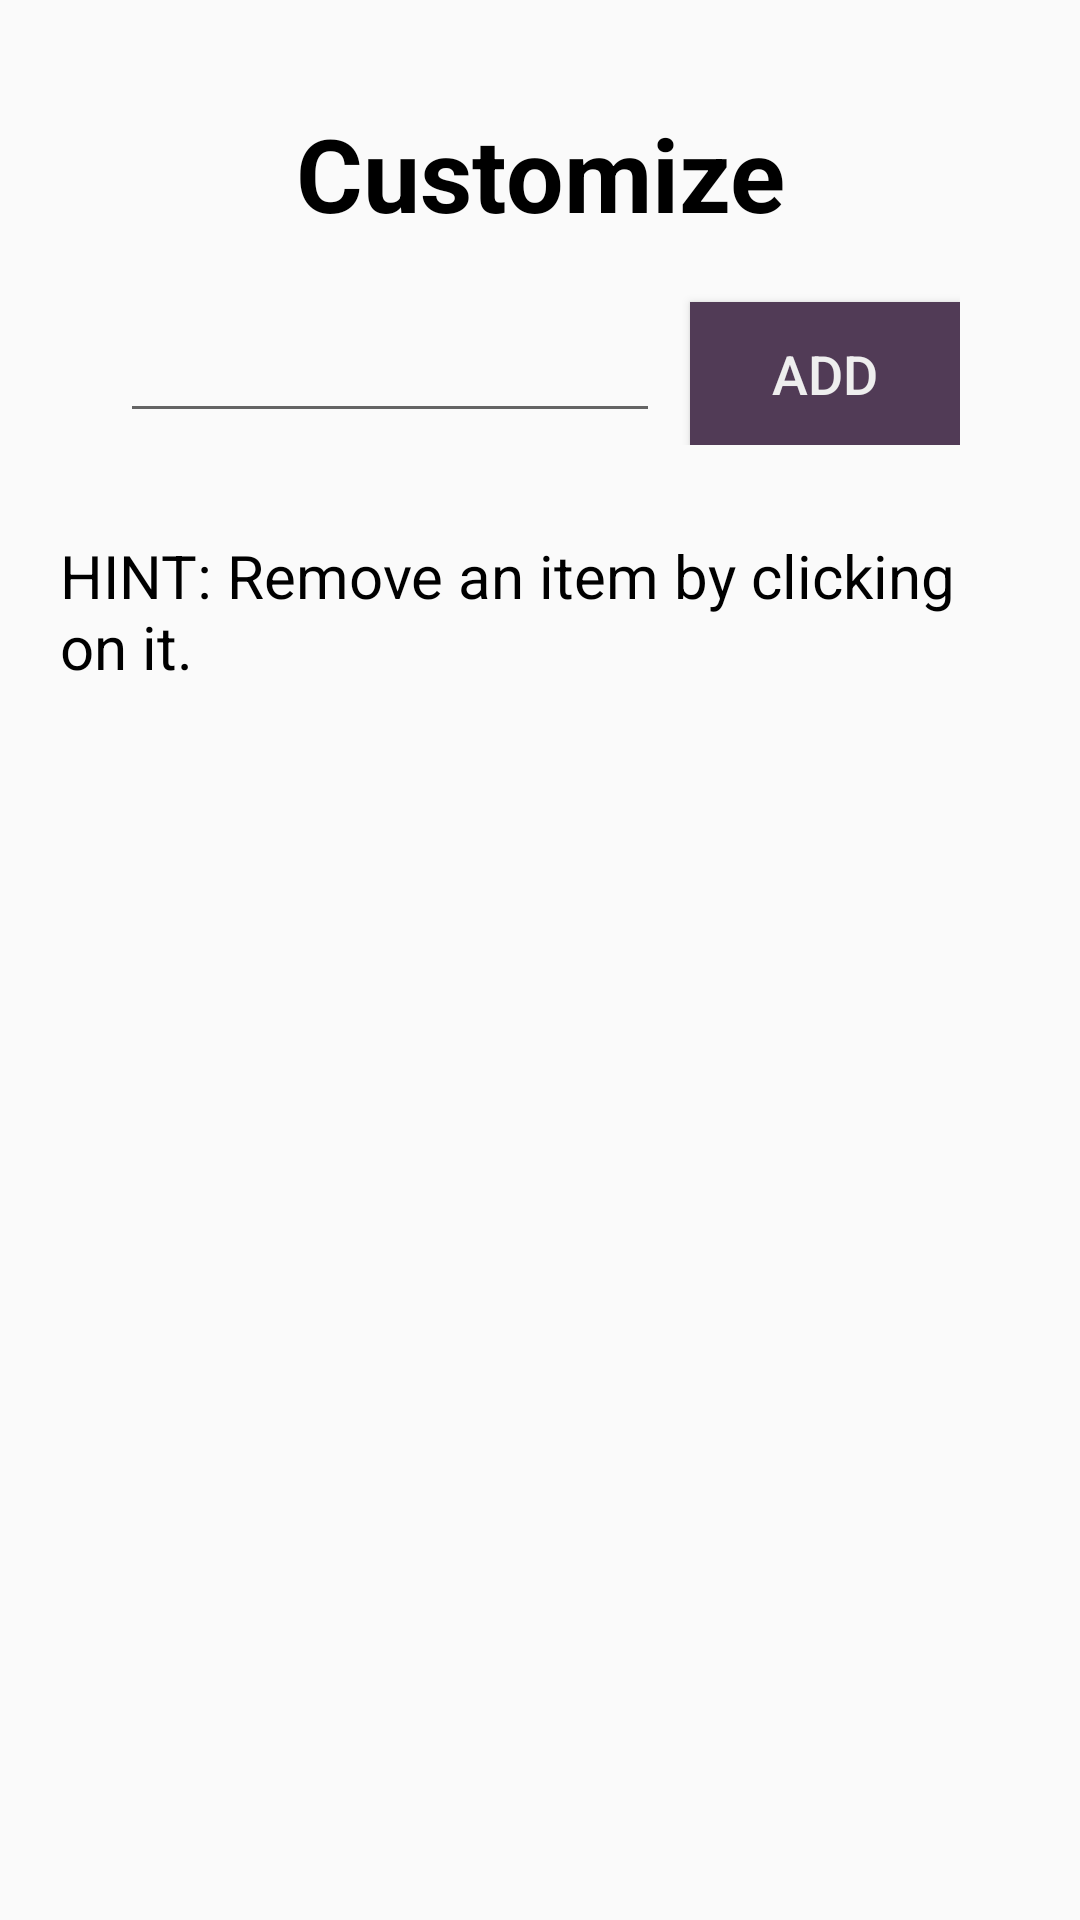

Android layout source for this screen:
<!-- AndroidManifest.xml: application theme AppTheme -->
<!-- res/layout/fragment_customize.xml -->
<?xml version="1.0" encoding="utf-8"?>

<androidx.constraintlayout.widget.ConstraintLayout
    xmlns:android="http://schemas.android.com/apk/res/android"
    xmlns:app="http://schemas.android.com/apk/res-auto"
    xmlns:tools="http://schemas.android.com/tools"
    android:layout_width="match_parent"
    android:layout_height="match_parent">

    <TextView
        android:id="@+id/customizeTitle"
        android:layout_width="wrap_content"
        android:layout_height="wrap_content"
        android:layout_marginTop="35dp"
        android:text="Customize"
        style="@style/homeTitle"
        app:layout_constraintLeft_toLeftOf="parent"
        app:layout_constraintRight_toRightOf="parent"
        app:layout_constraintTop_toTopOf="parent"  />

    <ListView
        android:id="@+id/listCustomize"
        android:layout_width="match_parent"
        android:layout_height="wrap_content"
        android:layout_marginTop="10dp"
        app:layout_constraintTop_toBottomOf="@id/customizeTitle"
        app:layout_constraintLeft_toLeftOf="parent"
        app:layout_constraintRight_toRightOf="parent" />

    <LinearLayout
        android:layout_width="match_parent"
        android:layout_height="wrap_content"
        android:orientation="horizontal"
        android:layout_marginLeft="40dp"
        android:layout_marginRight="40dp"
        android:weightSum="3"
        app:layout_constraintTop_toBottomOf="@+id/listCustomize"
        app:layout_constraintLeft_toLeftOf="parent"
        app:layout_constraintRight_toRightOf="parent"
        android:id="@+id/editAndAdd">

        <EditText
            android:id="@+id/editAdd"
            android:layout_width="0dp"
            android:layout_height="wrap_content"
            style="@style/normalText"
            android:layout_weight="2" />

        <Button
            android:id="@+id/addHabit"
            android:layout_width="0dp"
            android:layout_height="wrap_content"
            android:layout_marginTop="10dp"
            android:layout_marginLeft="10dp"
            style="@style/homeTopButtons"
            android:layout_weight="1"
            android:text="add" />
    </LinearLayout>

    <TextView
        android:id="@+id/removeText"
        android:layout_width="match_parent"
        android:layout_height="wrap_content"
        android:padding="20dp"
        style="@style/normalText"
        android:text="@string/remove_text"
        app:layout_constraintTop_toBottomOf="@+id/editAndAdd"
        app:layout_constraintLeft_toLeftOf="parent"
        app:layout_constraintRight_toRightOf="parent" />

    

</androidx.constraintlayout.widget.ConstraintLayout>
<!-- resources referenced by this layout -->
<resources>
  <string name="remove_text">HINT: Remove an item by clicking on it.</string>
  <style name="homeTitle" parent="TextAppearance.AppCompat">
          <item name="android:textColor">@color/black</item>
          <item name="android:textSize">34dp</item>
          <item name="android:textStyle">bold</item>
          <item name="android:layout_marginTop">25dp</item>
      </style>
  <style name="homeTopButtons" parent="TextAppearance.AppCompat.Button">
          <item name="android:textColor">@color/white</item>
          <item name="android:background">@color/darkPurple</item>
          <item name="android:textSize">18dp</item>
          <item name="android:layout_marginTop">25dp</item>
          <item name="android:paddingLeft">10dp</item>
          <item name="android:paddingRight">10dp</item>
      </style>
  <style name="normalText" parent="TextAppearance.AppCompat">
          <item name="android:textColor">@color/black</item>
          <item name="android:textSize">20dp</item>
          <item name="android:layout_marginTop">10dp</item>
      </style>
  <style name="AppTheme" parent="Theme.AppCompat.Light.NoActionBar">
          
          <item name="colorPrimary">@color/darkPurple</item>
          <item name="colorPrimaryDark">@color/black</item>
          <item name="colorAccent">@color/darkPurple</item>
      </style>
  <color name="black">#000000</color>
  <color name="white">#EEEEEE</color>
  <color name="darkPurple">#513B56</color>
</resources>
